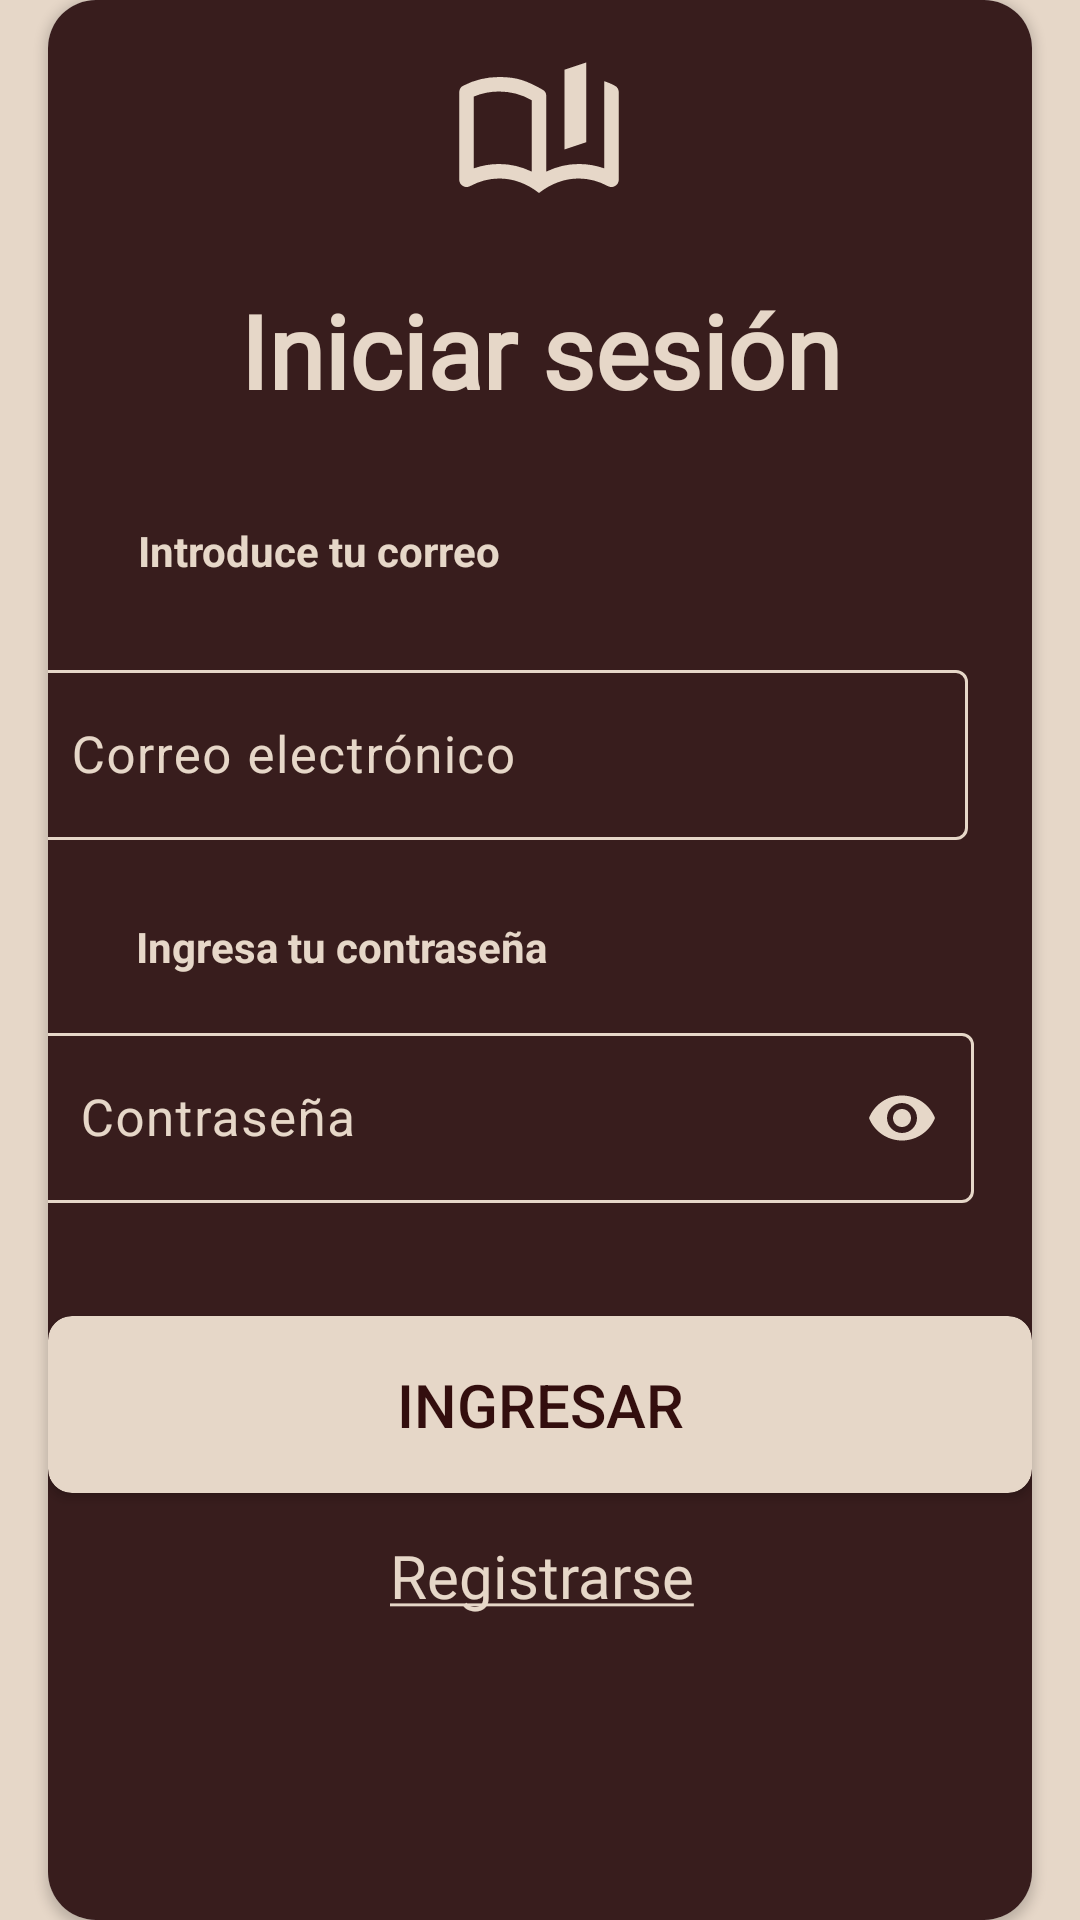

The Android layout XML behind this screen, and the referenced resources:
<!-- AndroidManifest.xml: application theme Theme.Appbibliotecaescolar -->
<!-- res/layout/activity_login.xml -->
<?xml version="1.0" encoding="utf-8"?>
<androidx.constraintlayout.widget.ConstraintLayout xmlns:android="http://schemas.android.com/apk/res/android"
    xmlns:app="http://schemas.android.com/apk/res-auto"
    xmlns:tools="http://schemas.android.com/tools"
    android:id="@+id/main"
    android:layout_width="match_parent"
    android:layout_height="match_parent"
    android:background="#E6D7C8"
    tools:context=".Vista.Login">

    <androidx.cardview.widget.CardView
        android:layout_width="0dp"
        android:layout_height="wrap_content"
        android:layout_margin="16dp"
        app:cardCornerRadius="16dp"
        app:layout_constraintBottom_toBottomOf="parent"
        app:layout_constraintEnd_toEndOf="parent"
        app:layout_constraintStart_toStartOf="parent"
        app:layout_constraintTop_toTopOf="parent">

        <androidx.constraintlayout.widget.ConstraintLayout
            android:layout_width="match_parent"
            android:layout_height="645dp"
            android:background="#381D1D">

            <TextView
                android:id="@+id/txtTituloLogin"
                android:layout_width="312dp"
                android:layout_height="44dp"
                android:layout_marginTop="20dp"
                android:fontFamily="@font/roboto"
                android:text="Iniciar sesión"
                android:textAlignment="center"
                android:textColor="#E6D7C8"
                android:textSize="34sp"
                android:textStyle="bold"
                app:layout_constraintEnd_toEndOf="parent"
                app:layout_constraintHorizontal_bias="0.497"
                app:layout_constraintStart_toStartOf="parent"
                app:layout_constraintTop_toBottomOf="@+id/imageView7" />

            <TextView
                android:id="@+id/tvRegistrar"
                android:layout_width="204dp"
                android:layout_height="37dp"
                android:clickable="true"
                android:fontFamily="@font/roboto"
                android:text="@string/txtRegistrarse"
                android:textAlignment="center"
                android:textColor="#E6D7C8"
                android:textSize="20sp"
                app:layout_constraintBottom_toBottomOf="parent"
                app:layout_constraintEnd_toEndOf="parent"
                app:layout_constraintHorizontal_bias="0.502"
                app:layout_constraintStart_toStartOf="parent"
                app:layout_constraintTop_toBottomOf="@+id/cardView"
                app:layout_constraintVertical_bias="0.128" />

            <androidx.cardview.widget.CardView
                android:id="@+id/cardView"
                android:layout_width="328dp"
                android:layout_height="59dp"
                android:layout_marginBottom="112dp"
                app:cardBackgroundColor="#E6D7C8"
                app:cardCornerRadius="8dp"
                app:layout_constraintBottom_toBottomOf="parent"
                app:layout_constraintEnd_toEndOf="parent"
                app:layout_constraintStart_toStartOf="parent"
                app:layout_constraintTop_toBottomOf="@+id/textInputLayoutPass">

                <Button
                    android:id="@+id/btnIngresar"
                    android:layout_width="match_parent"
                    android:layout_height="match_parent"
                    android:background="#00FFFFFF"
                    android:text="Ingresar"
                    android:textColor="#330E0E"
                    android:textSize="20sp"
                    app:icon="@drawable/acceso_2"
                    app:iconGravity="textStart"
                    app:iconPadding="8dp"
                    app:iconSize="22dp"
                    app:iconTint="#381D1D" />

            </androidx.cardview.widget.CardView>

            <TextView
                android:id="@+id/textView3"
                android:layout_width="154dp"
                android:layout_height="32dp"
                android:layout_marginTop="36dp"
                android:text="Introduce tu correo"
                android:textColor="#E6D7C8"
                android:textStyle="bold"
                app:layout_constraintEnd_toEndOf="parent"
                app:layout_constraintHorizontal_bias="0.173"
                app:layout_constraintStart_toStartOf="parent"
                app:layout_constraintTop_toBottomOf="@+id/txtTituloLogin" />

            <com.google.android.material.textfield.TextInputLayout
                android:id="@+id/textInputLayoutCorreo"
                android:layout_width="315dp"
                android:layout_height="66dp"
                android:layout_marginStart="24dp"
                android:layout_marginTop="12dp"
                android:layout_marginEnd="24dp"
                android:hint="Correo electrónico"
                android:textColorHint="#E6D7C8"

                app:boxBackgroundMode="outline"
                app:boxStrokeColor="@color/box_color"
                app:hintTextColor="#E6D7C8"
                app:cursorColor="#E6D7C8"

                app:layout_constraintEnd_toEndOf="parent"
                app:layout_constraintHorizontal_bias="0.937"
                app:layout_constraintStart_toStartOf="parent"
                app:layout_constraintTop_toBottomOf="@id/textView3">

                <com.google.android.material.textfield.TextInputEditText
                    android:id="@+id/edtUsuario"
                    android:layout_width="match_parent"
                    android:layout_height="wrap_content"
                    android:inputType="textEmailAddress"
                    android:textColor="@color/box_color"
                    android:textColorHint="#E6D7C8"
                    android:textCursorDrawable="@drawable/cursor_beige"
                    android:textSize="17sp" />
            </com.google.android.material.textfield.TextInputLayout>

            <TextView
                android:id="@+id/textView8"
                android:layout_width="171dp"
                android:layout_height="25dp"
                android:layout_marginTop="100dp"
                android:text="Ingresa tu contraseña"
                android:textColor="#E6D7C8"
                android:textStyle="bold"
                app:layout_constraintEnd_toEndOf="parent"
                app:layout_constraintHorizontal_bias="0.187"
                app:layout_constraintStart_toStartOf="parent"
                app:layout_constraintTop_toBottomOf="@+id/textView3" />

            <com.google.android.material.textfield.TextInputLayout
                android:id="@+id/textInputLayoutPass"
                android:layout_width="314dp"
                android:layout_height="64dp"
                android:layout_marginStart="24dp"
                android:layout_marginTop="8dp"
                android:layout_marginEnd="24dp"
                android:hint="Contraseña"
                android:textColorHint="#E6D7C8"

                app:boxBackgroundMode="outline"
                app:boxStrokeColor="@color/box_color"
                app:endIconMode="password_toggle"
                app:endIconTint="@color/box_color"
                app:cursorColor="#E6D7C8"
                app:hintTextColor="#E6D7C8"

                app:layout_constraintEnd_toEndOf="parent"
                app:layout_constraintHorizontal_bias="0.882"
                app:layout_constraintStart_toStartOf="parent"
                app:layout_constraintTop_toBottomOf="@id/textView8">

                <com.google.android.material.textfield.TextInputEditText
                    android:id="@+id/edtPass"
                    android:layout_width="match_parent"
                    android:layout_height="wrap_content"
                    android:backgroundTint="@null"
                    android:inputType="textPassword"

                    android:textColor="@color/box_color"
                    android:textColorHint="#E6D7C8"
                    android:textCursorDrawable="@drawable/cursor_beige"
                    android:textSize="17sp" />
            </com.google.android.material.textfield.TextInputLayout>

            <ImageView
                android:id="@+id/imageView7"
                android:layout_width="76dp"
                android:layout_height="58dp"
                android:layout_marginStart="155dp"
                android:layout_marginTop="16dp"
                android:layout_marginEnd="156dp"
                app:layout_constraintEnd_toEndOf="parent"
                app:layout_constraintStart_toStartOf="parent"
                app:layout_constraintTop_toTopOf="parent"
                app:srcCompat="@drawable/outline_book_ribbon_24" />

        </androidx.constraintlayout.widget.ConstraintLayout>
    </androidx.cardview.widget.CardView>

</androidx.constraintlayout.widget.ConstraintLayout>
<!-- resources referenced by this layout -->
<resources>
  <!-- drawable acceso_2 (drawable) -->
  <vector xmlns:android="http://schemas.android.com/apk/res/android"
      android:width="24dp"
      android:height="24dp"
      android:viewportWidth="960"
      android:viewportHeight="960">
    <path
        android:pathData="M480,840v-80h280v-560L480,200v-80h280q33,0 56.5,23.5T840,200v560q0,33 -23.5,56.5T760,840L480,840ZM400,680 L345,622 447,520L120,520v-80h327L345,338l55,-58 200,200 -200,200Z"
        android:fillColor="#381D1D"/>
  </vector>
  <!-- drawable cursor_beige (drawable) -->
  <?xml version="1.0" encoding="utf-8"?>
  <shape xmlns:android="http://schemas.android.com/apk/res/android" android:shape="rectangle">
      <size android:width="2dp"/>
      <solid android:color="#E6D7C8"/>
  </shape>
  <!-- drawable outline_book_ribbon_24 (drawable) -->
  <vector xmlns:android="http://schemas.android.com/apk/res/android" android:height="24dp" android:tint="#E6D7C8" android:viewportHeight="960" android:viewportWidth="960" android:width="24dp">
        
      <path android:fillColor="@android:color/white" android:pathData="M440,682L440,288Q399,264 353,252Q307,240 260,240Q224,240 188.5,247Q153,254 120,268Q120,268 120,268Q120,268 120,268L120,664Q120,664 120,664Q120,664 120,664Q155,652 189.5,646Q224,640 260,640Q307,640 351.5,650.5Q396,661 440,682ZM480,800Q432,762 376,741Q320,720 260,720Q218,720 177.5,731Q137,742 100,762Q79,773 59.5,761Q40,749 40,726L40,244Q40,233 45.5,223Q51,213 62,208Q108,184 158,172Q208,160 260,160Q334,160 386,177Q438,194 498,229Q509,235 514.5,243Q520,251 520,264L520,682Q564,661 608.5,650.5Q653,640 700,640Q736,640 770.5,646Q805,652 840,664Q840,664 840,664Q840,664 840,664L840,183Q855,188 869.5,194Q884,200 898,208Q909,213 914.5,223Q920,233 920,244L920,726Q920,749 900.5,761Q881,773 860,762Q823,742 782.5,731Q742,720 700,720Q640,720 584,741Q528,762 480,800ZM620,560L620,120L740,80L740,520L620,560ZM280,461Q280,461 280,461Q280,461 280,461Q280,461 280,461Q280,461 280,461Q280,461 280,461Q280,461 280,461L280,461Q280,461 280,461Q280,461 280,461Q280,461 280,461Q280,461 280,461Q280,461 280,461Q280,461 280,461Z"/>
      
  </vector>
  <string name="txtRegistrarse"><u>Registrarse</u></string>
  <style name="Theme.Appbibliotecaescolar" parent="Base.Theme.Appbibliotecaescolar" />
  <style name="Base.Theme.Appbibliotecaescolar" parent="Theme.Material3.DayNight.NoActionBar">
          
          
      </style>
</resources>
